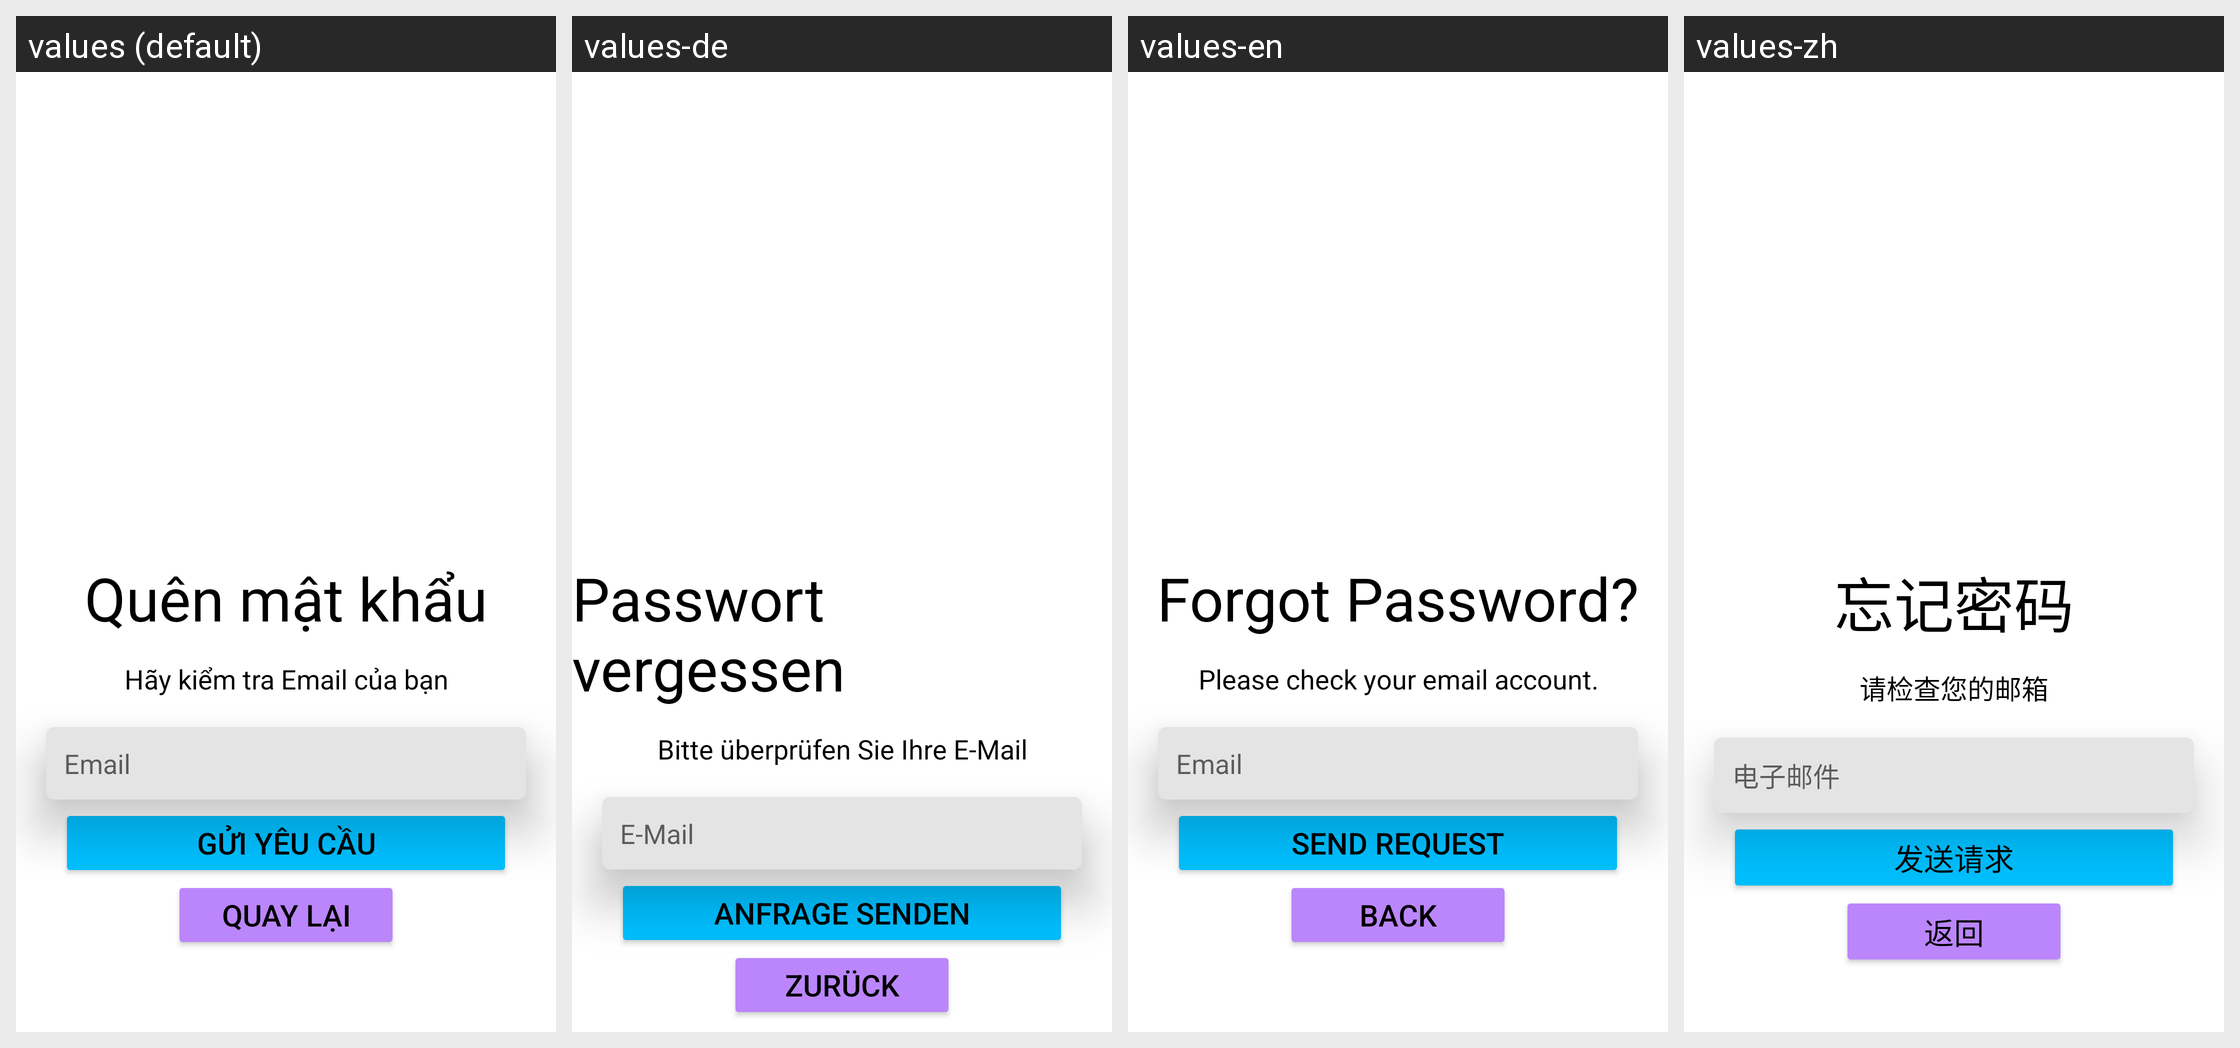

For this localized Android screen grid, give each drawn string resource with its value in every locale shown.
Android screen res/layout/quen_mk.xml rendered under 4 locales, left to right: values (default), values-de, values-en, values-zh. Device: Nexus 5 (rendered at 1080×1920; each locale shown at half size, 540×960, under a caption strip naming it); theme Theme.qltaichinh.
Other locales in the repository, not shown: values-ja, values-ko, values-th.
Strings drawn on this screen, with the default value and each locale's value (text and hints the layout hard-codes, and strings that could not be matched under every locale, appear in the picture but are not listed):

quen_mk
  values: Quên mật khẩu
  values-de: Passwort vergessen
  values-en: Forgot Password?
  values-zh: 忘记密码

thong_bao
  values: Hãy kiểm tra Email của bạn
  values-de: Bitte überprüfen Sie Ihre E-Mail
  values-en: Please check your email account.
  values-zh: 请检查您的邮箱

email
  values: Email
  values-de: E-Mail
  values-en: Email
  values-zh: 电子邮件

gui_yc
  values: Gửi yêu cầu
  values-de: Anfrage senden
  values-en: Send Request
  values-zh: 发送请求

button_quay_lai
  values: Quay lại
  values-de: Zurück
  values-en: Back
  values-zh: 返回
